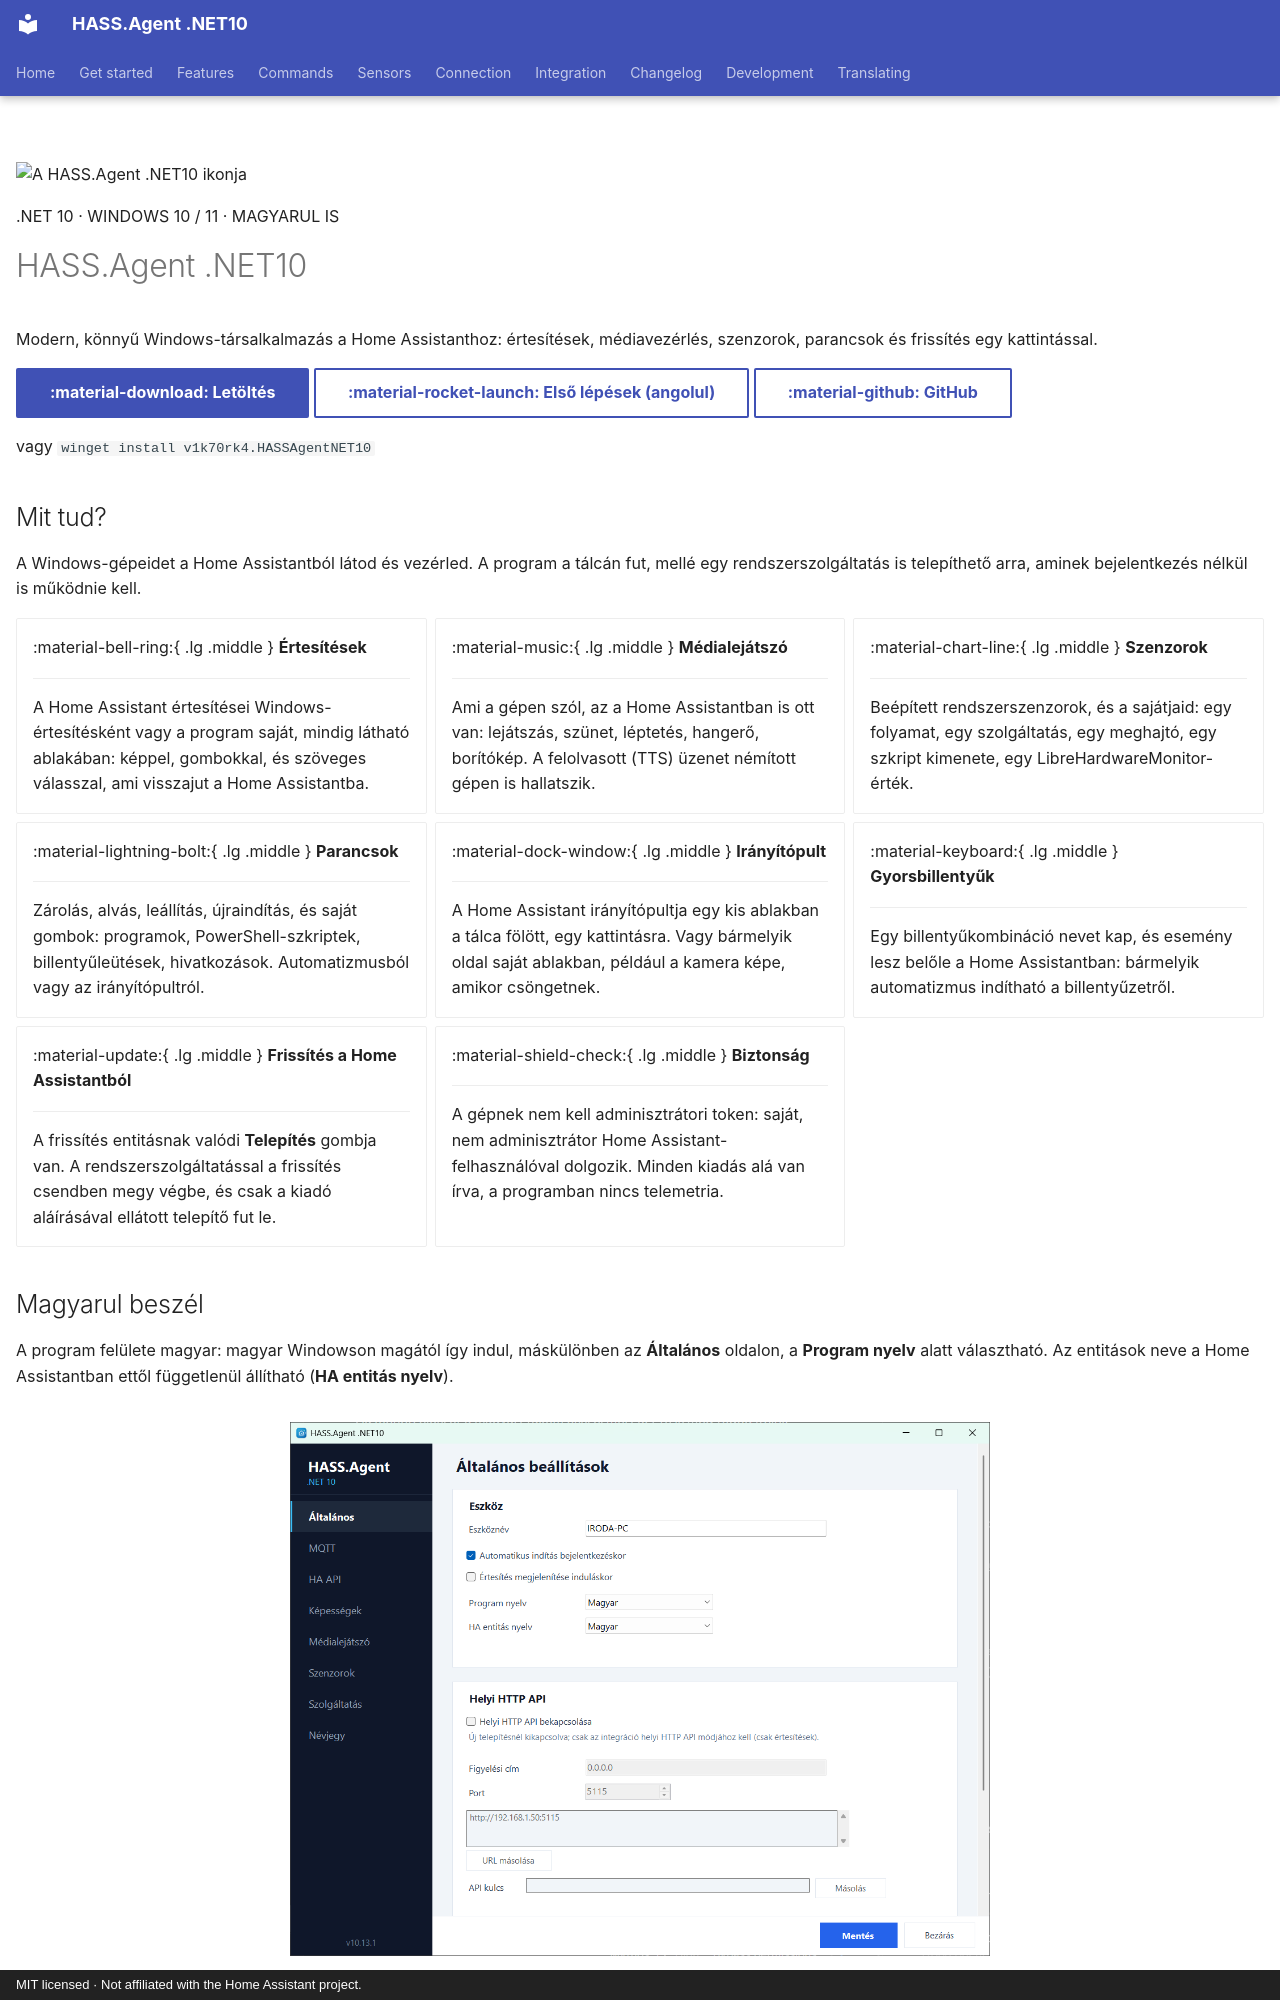

repository: v1k70rk4/HASS.Agent.NET10 · page: hu/index.html · generator: mkdocs · copyright: MIT licensed · Not affiliated with the Home Assistant project.

---
title: Windows-társalkalmazás a Home Assistanthoz
description: Ingyenes Windows-társalkalmazás a Home Assistanthoz, magyar felülettel. Értesítések, médialejátszó, szenzorok, parancsok és frissítés egy kattintással, MQTT-n vagy a WebSocket API-n át.
lang: hu
hide:
  - navigation
  - toc
---

<div class="hero" markdown>

![A HASS.Agent .NET10 ikonja](../images/hass_agent_companion_modern_icon.png){ .logo }

<p class="eyebrow">.NET 10 · WINDOWS 10 / 11 · MAGYARUL IS</p>

# HASS.Agent .NET10

<p class="tag">Modern, könnyű Windows-társalkalmazás a Home Assistanthoz: értesítések, médiavezérlés, szenzorok, parancsok és frissítés egy kattintással.</p>

[:material-download: Letöltés](https://github.com/v1k70rk4/HASS.Agent.NET10/releases/latest){ .md-button .md-button--primary }
[:material-rocket-launch: Első lépések (angolul)](../getting-started/index.md){ .md-button }
[:material-github: GitHub](https://github.com/v1k70rk4/HASS.Agent.NET10){ .md-button }

vagy `winget install v1k70rk4.HASSAgentNET10`

</div>

## Mit tud?

A Windows-gépeidet a Home Assistantból látod és vezérled. A program a tálcán fut, mellé egy rendszerszolgáltatás is telepíthető arra, aminek bejelentkezés nélkül is működnie kell.

<div class="grid cards" markdown>

-   :material-bell-ring:{ .lg .middle } **Értesítések**

    ---

    A Home Assistant értesítései Windows-értesítésként vagy a program saját, mindig látható ablakában: képpel, gombokkal, és szöveges válasszal, ami visszajut a Home Assistantba.

-   :material-music:{ .lg .middle } **Médialejátszó**

    ---

    Ami a gépen szól, az a Home Assistantban is ott van: lejátszás, szünet, léptetés, hangerő, borítókép. A felolvasott (TTS) üzenet némított gépen is hallatszik.

-   :material-chart-line:{ .lg .middle } **Szenzorok**

    ---

    Beépített rendszerszenzorok, és a sajátjaid: egy folyamat, egy szolgáltatás, egy meghajtó, egy szkript kimenete, egy LibreHardwareMonitor-érték.

-   :material-lightning-bolt:{ .lg .middle } **Parancsok**

    ---

    Zárolás, alvás, leállítás, újraindítás, és saját gombok: programok, PowerShell-szkriptek, billentyűleütések, hivatkozások. Automatizmusból vagy az irányítópultról.

-   :material-dock-window:{ .lg .middle } **Irányítópult**

    ---

    A Home Assistant irányítópultja egy kis ablakban a tálca fölött, egy kattintásra. Vagy bármelyik oldal saját ablakban, például a kamera képe, amikor csöngetnek.

-   :material-keyboard:{ .lg .middle } **Gyorsbillentyűk**

    ---

    Egy billentyűkombináció nevet kap, és esemény lesz belőle a Home Assistantban: bármelyik automatizmus indítható a billentyűzetről.

-   :material-update:{ .lg .middle } **Frissítés a Home Assistantból**

    ---

    A frissítés entitásnak valódi **Telepítés** gombja van. A rendszerszolgáltatással a frissítés csendben megy végbe, és csak a kiadó aláírásával ellátott telepítő fut le.

-   :material-shield-check:{ .lg .middle } **Biztonság**

    ---

    A gépnek nem kell adminisztrátori token: saját, nem adminisztrátor Home Assistant-felhasználóval dolgozik. Minden kiadás alá van írva, a programban nincs telemetria.

</div>

## Magyarul beszél

A program felülete magyar: magyar Windowson magától így indul, máskülönben az **Általános** oldalon, a **Program nyelv** alatt választható. Az entitások neve a Home Assistantban ettől függetlenül állítható (**HA entitás nyelv**).

<figure class="shot" markdown>
![A HASS.Agent .NET10 Általános beállítások oldala magyarul](../images/ui-general-hu.png){ width="700" }
<figcaption>Az Általános oldal magyarul</figcaption>
</figure>
